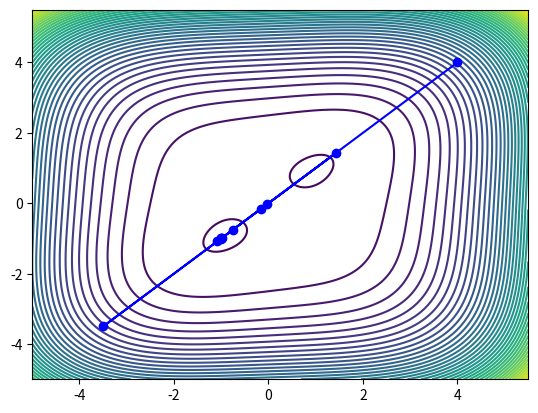

Here is the Python script that generated this plot:
from matplotlib import pyplot as plt
import numpy as np
from functools import partial

def fin_diff(f,x,degree,h):

    #iden = "vetor identidade" que sempre muda o 'h' de posicao, sendo h em iden[0] na
    #       primeira iteração, h em iden[1] na segunda e por assim vai
    n = np.size(x);
    iden = np.zeros(n);
    iden[0] = h;

    #dmx = delta-minus x (x - hEj)
    #dpx = delta-plus x (x + hEj)
    if (degree == 1):
        grad = np.zeros(n)
        dmx = x - iden
        dpx = x + iden
        grad[0] = (f(dpx) - f(dmx))/(2*h)
        for i in range(1, n):
            dpx = dpx - iden
            dmx = dmx + iden
            iden[i-1] = 0
            iden[i] = h
            dpx = dpx + iden
            dmx = dmx - iden
            grad[i] = (f(dpx) - f(dmx))/(2*h)

    else:
        grad = np.zeros((n,n))
        for i in range(0,n):
            dmx = x - iden
            dpx = x + iden

            #id2 = identidade iterada no caso de derivada mista (enquanto iden é de hEj, id2 é de hEi) 
            id2 = np.copy(iden)
            for j in range(i, n):
                if(i == j):
                    grad[i,j] = (f(dpx) - 2*f(x) + f(dmx))/h**2
                else:
                    id2[j-1] = 0
                    id2[j] = h
                    grad[i,j] = (f(dpx+id2)-f(dpx-id2)-f(dmx+id2)+f(dmx-id2))/(4*h**2)
                    grad[j,i] = grad[i,j]
            dmx = dmx + iden
            dpx = dpx - iden
            iden[i] = 0
            if(i+1 < n):
                iden[i+1] = h

    return grad


def linesearch(f,x,g,d):
    alpha = 1
    while(f(x+alpha*d) > f(x) + np.dot(g,d)*alpha*0.001):
        alpha = alpha*0.5
    return alpha

#---------------------------------------------------------------------------------------------
#
#
#
#SEPARACAO ENTRE AS FUNCOES EXTRAS E AS 3 FUNCOES IMPLEMENTADAS
#
#
#
#---------------------------------------------------------------------------------------------

def f1(x):
    return x[0]**2*(x[1]**2)-x[0]*(x[1]**2)+(x[1]**2)+(x[0]**2)-4*x[0]*x[1]+1

def grad1(x):
    return np.array([2*x[0]*(x[1]**2)-(x[1]**2)+2*x[0]-4*x[1],2*(x[0]**2)*x[1]-2*x[0]*x[1]+2*x[1]-4*x[0]])

def hess1(x):
    return np.array([[2*(x[1]**2)+2,4*x[0]*x[1]-4-2*x[1]],[4*x[0]*x[1]-4-2*x[1],2*(x[0]**2)+2-2*x[0]]])

def f2(x):
    return x[0]**4+x[1]**4-4*x[0]*x[1]+1

def grad2(x):
    return np.array([4*x[0]**3-4*x[1],4*x[1]**3-4*x[0]]) 

def hess2(x):
    return np.array([[12*x[0]**2,-4],[-4,12*x[1]**2]])

#--------------------------------------------------------------------------------------------
#
#
#
#SEPARACAO ENTRE AS 3 FUNCOES E O GRADIENTE, NEWTON E BFGS
#
#
#
#---------------------------------------------------------------------------------------------

def gd(f,x0,grad,eps = 1e-5,alpha = 0.1,itmax = 10000,fd = False,h = 1e-7,plot = False,search = False):
    x = x0
    abci = np.array([x[0]])
    orde = np.array([x[1]])
    k = 0

    if(fd):
        grd = fin_diff(f,x,1,h)
        print(np.linalg.norm(grd))
        print(eps)
        while (np.linalg.norm(grd) > eps) and (k < itmax):
            k += 1
            if(search):
                alpha = linesearch(f,x,grd,-grd)
            x = x - (alpha * grd)
            abci = np.append(abci,[x[0]],axis=0)
            orde = np.append(orde,[x[1]],axis=0)
            grd = fin_diff(f,x,1,h)

    else:
        grd = grad(x)
        while (np.linalg.norm(grd) > eps) and (k < itmax):
            k += 1
            if(search):
                alpha = linesearch(f,x,grd,-grd)
            x = x - (alpha * grd)
            abci = np.append(abci,[x[0]],axis=0)
            orde = np.append(orde,[x[1]],axis=0)
            grd = grad(x)


    if(plot):
        yMin = np.min(orde)
        yMax = np.max(orde)
        xMin = np.min(abci)
        xMax = np.max(abci)
        img = [np.linspace(xMin-0.2*(xMax-xMin),xMax+0.2*(xMax - xMin),1000), np.linspace(yMin-0.2*(yMax-yMin),yMax+0.2*(yMax-yMin),1000)]
        X, Y = np.meshgrid(img[0],img[1])
        F =  f([X,Y])
        plt.contour(X,Y,F,50)
        plt.plot(abci,orde,'blue') 
        plt.plot(abci,orde,'bo')
        plt.show()

    return x, k

def newton(f,x0,grad,hess,eps = 1e-5,alpha = 0.1,itmax = 10000,fd = False,h = 1e-7,plot = False,search = False):
    x = x0
    k = 0
    abci = np.array([x[0]])
    orde = np.array([x[1]])

    if(fd):
        g = fin_diff(f,x,1,h)
    else:
        g = grad(x)

    while (np.linalg.norm(g) > eps) and(k < itmax):
        k += 1
        if(fd):
            H = fin_diff(f,x,2,h)
        else:
            H = hess(x)
    
        try:
            d = np.linalg.solve(H, -g)

        except:
            H = H*0.9 + np.identity(np.size(x)) * 0.1

        while(np.dot(d,g) > -0.001*np.linalg.norm(g)*np.linalg.norm(d)):
            H = H*0.9 + np.identity(np.size(x))*0.1
            #RESOLVE
            d = np.linalg.solve(H,-g)
        
        x = x + d
        abci = np.append(abci,[x[0]],axis=0)
        orde = np.append(orde,[x[1]],axis=0)
     
        if(fd):
            g = fin_diff(f,x,1,1e-5)
        else:
            g = grad(x)
 
    if(plot):
        yMin = np.min(orde)
        yMax = np.max(orde)
        xMin = np.min(abci)
        xMax = np.max(abci)
        img = [np.linspace(xMin-0.2*(xMax-xMin),xMax+0.2*(xMax - xMin),1000), np.linspace(yMin-0.2*(yMax-yMin),yMax+0.2*(yMax-yMin),1000)]
        X, Y = np.meshgrid(img[0],img[1])
        F =  f([X,Y])
        plt.contour(X,Y,F,50)
        plt.plot(abci,orde,'blue') 
        plt.plot(abci,orde,'bo')
        plt.show()       

    return x, k
        
def bfgs(f,x0,grad,eps = 1e-5,alpha = 0.1, itmax = 10000, fd = False,h = 1e-7,plot = False,search = False):
    x = x0
    k = 0
    g = grad(x)
    H = np.identity(np.size(x))
    abci = np.array([x[0]])
    orde = np.array([x[1]])
    while (np.linalg.norm(g) > eps) and (k < itmax):
        k += 1
        y = g
        s = x
        d = -np.matmul(H,g)
        while (np.dot(d,g) > np.linalg.norm(g)*np.linalg.norm(d)*-0.001):
            H = 0.9*H + 0.1*np.identity(np.size(x))
            d = -np.matmul(H,g)
        if(search):
            alpha = linesearch(f,x,g,d)
        x = x + alpha*d
        abci = np.append(abci,[x[0]],axis=0)
        orde = np.append(orde,[x[1]],axis=0)
        g = grad(x)
        y = g - y
        s = x - s
        #SALVAGUARDA DE DIVISAO POR 0
        if(np.dot(s,y) == 0):
            H = np.identity(np.size(x))
        else:
            H = H + (np.outer(s,s)*(np.dot(s,y)+np.dot(y,np.matmul(H,y))))/np.dot(s,y)**2 - (np.matmul(H,np.outer(y,s)) + np.matmul(np.outer(s,y),H))/np.dot(s,y)

    if(plot): 
        yMin = np.min(orde)
        yMax = np.max(orde)
        xMin = np.min(abci)
        xMax = np.max(abci)
        img = [np.linspace(xMin-0.2*(xMax-xMin),xMax+0.2*(xMax - xMin),1000), np.linspace(yMin-0.2*(yMax-yMin),yMax+0.2*(yMax-yMin),1000)]
        X, Y = np.meshgrid(img[0],img[1])
        F =  f([X,Y])
        plt.contour(X,Y,F,50)
        plt.plot(abci,orde,'blue') 
        plt.plot(abci,orde,'bo')
        plt.show()     

    return x, k

x, k = gd(f2,np.array([4,4]),grad2,plot=True,search=True)
print(x)
print(k)
